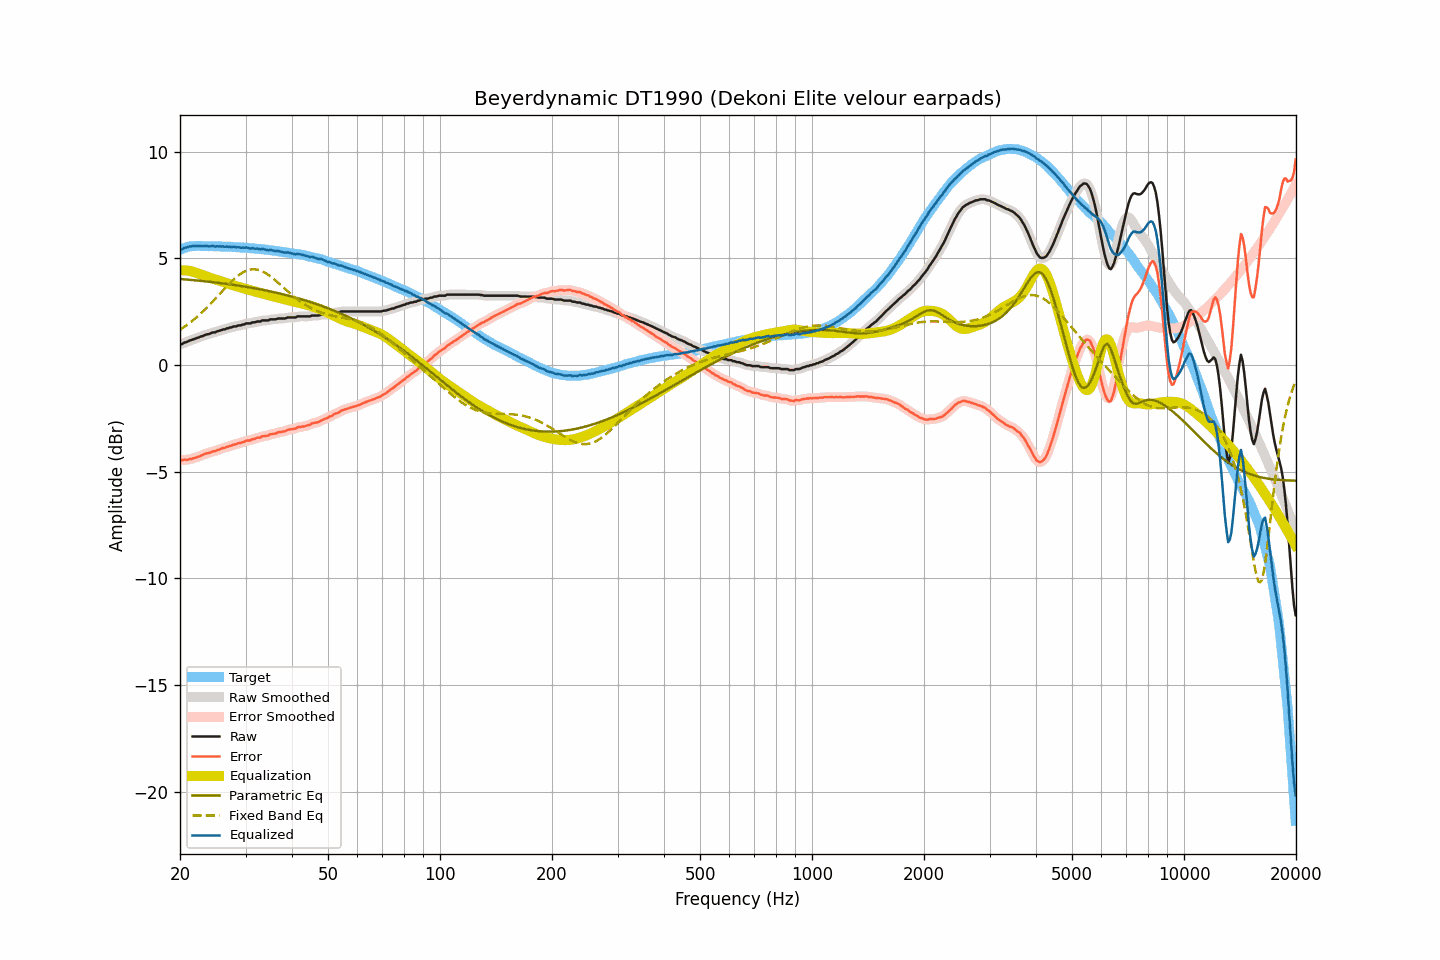

Values plotted in this chart, from the file beside it:
frequency, raw, smoothed, error, error_smoothed, equalization, parametric_eq, fixed_band_eq, equalized_raw, equalized_smoothed, target
20.00, 0.99, 0.98, -4.42, -4.43, 4.44, 4.04, 1.66, 5.43, 5.42, 5.41
20.20, 0.97, 1.00, -4.47, -4.44, 4.44, 4.03, 1.71, 5.42, 5.44, 5.44
20.40, 1.02, 1.02, -4.45, -4.45, 4.44, 4.02, 1.76, 5.47, 5.46, 5.47
20.61, 1.06, 1.05, -4.43, -4.45, 4.44, 4.02, 1.81, 5.50, 5.49, 5.49
20.81, 1.07, 1.09, -4.45, -4.43, 4.43, 4.01, 1.86, 5.51, 5.52, 5.52
21.02, 1.11, 1.11, -4.44, -4.43, 4.43, 4.01, 1.92, 5.54, 5.54, 5.55
21.23, 1.15, 1.14, -4.41, -4.42, 4.41, 4.00, 1.98, 5.57, 5.56, 5.56
21.44, 1.16, 1.17, -4.41, -4.40, 4.40, 3.99, 2.04, 5.56, 5.57, 5.57
21.66, 1.20, 1.20, -4.38, -4.38, 4.38, 3.99, 2.09, 5.58, 5.58, 5.58
21.87, 1.22, 1.23, -4.35, -4.36, 4.36, 3.98, 2.16, 5.58, 5.58, 5.58
22.09, 1.25, 1.25, -4.33, -4.33, 4.33, 3.97, 2.22, 5.58, 5.58, 5.59
22.31, 1.28, 1.28, -4.30, -4.31, 4.30, 3.96, 2.29, 5.59, 5.59, 5.59
22.54, 1.30, 1.31, -4.28, -4.28, 4.27, 3.96, 2.35, 5.58, 5.58, 5.59
22.76, 1.34, 1.33, -4.24, -4.25, 4.25, 3.95, 2.42, 5.59, 5.58, 5.59
22.99, 1.35, 1.36, -4.22, -4.21, 4.22, 3.94, 2.49, 5.57, 5.58, 5.57
23.22, 1.39, 1.39, -4.18, -4.18, 4.19, 3.93, 2.57, 5.58, 5.58, 5.57
23.45, 1.42, 1.42, -4.15, -4.15, 4.16, 3.92, 2.64, 5.59, 5.58, 5.57
23.69, 1.44, 1.44, -4.13, -4.13, 4.14, 3.92, 2.72, 5.58, 5.58, 5.57
23.92, 1.45, 1.46, -4.12, -4.11, 4.11, 3.91, 2.79, 5.57, 5.57, 5.57
24.16, 1.48, 1.49, -4.10, -4.09, 4.09, 3.90, 2.87, 5.57, 5.58, 5.58
24.40, 1.52, 1.51, -4.06, -4.07, 4.06, 3.89, 2.95, 5.59, 5.57, 5.58
24.65, 1.53, 1.53, -4.04, -4.04, 4.04, 3.88, 3.03, 5.57, 5.57, 5.57
24.89, 1.53, 1.55, -4.03, -4.02, 4.02, 3.87, 3.11, 5.55, 5.57, 5.57
25.14, 1.58, 1.57, -3.98, -4.00, 3.99, 3.86, 3.19, 5.58, 5.56, 5.57
25.39, 1.59, 1.60, -3.97, -3.97, 3.97, 3.86, 3.27, 5.56, 5.56, 5.57
25.65, 1.62, 1.63, -3.94, -3.94, 3.94, 3.85, 3.36, 5.56, 5.57, 5.57
25.91, 1.64, 1.64, -3.91, -3.92, 3.92, 3.84, 3.44, 5.56, 5.56, 5.55
26.16, 1.67, 1.67, -3.88, -3.89, 3.89, 3.83, 3.52, 5.56, 5.56, 5.55
26.43, 1.67, 1.69, -3.88, -3.86, 3.87, 3.82, 3.60, 5.54, 5.55, 5.55
26.69, 1.72, 1.71, -3.83, -3.84, 3.84, 3.81, 3.68, 5.56, 5.55, 5.55
26.96, 1.72, 1.73, -3.83, -3.82, 3.82, 3.80, 3.76, 5.54, 5.55, 5.55
27.23, 1.76, 1.76, -3.78, -3.79, 3.79, 3.79, 3.84, 5.55, 5.55, 5.55
27.50, 1.76, 1.78, -3.78, -3.77, 3.77, 3.78, 3.92, 5.53, 5.54, 5.55
27.77, 1.80, 1.79, -3.73, -3.74, 3.75, 3.76, 3.99, 5.55, 5.54, 5.54
28.05, 1.81, 1.81, -3.72, -3.72, 3.72, 3.75, 4.06, 5.54, 5.53, 5.53
28.33, 1.81, 1.83, -3.71, -3.70, 3.70, 3.74, 4.12, 5.51, 5.53, 5.52
28.62, 1.85, 1.84, -3.67, -3.68, 3.68, 3.73, 4.18, 5.53, 5.52, 5.52
28.90, 1.86, 1.86, -3.66, -3.66, 3.65, 3.72, 4.24, 5.52, 5.52, 5.52
29.19, 1.86, 1.88, -3.64, -3.64, 3.63, 3.71, 4.29, 5.50, 5.51, 5.51
29.48, 1.90, 1.89, -3.61, -3.62, 3.61, 3.70, 4.34, 5.52, 5.51, 5.52
29.78, 1.90, 1.92, -3.60, -3.59, 3.59, 3.68, 4.38, 5.49, 5.51, 5.50
30.08, 1.95, 1.94, -3.55, -3.56, 3.57, 3.67, 4.41, 5.52, 5.51, 5.50
30.38, 1.95, 1.95, -3.54, -3.55, 3.55, 3.66, 4.44, 5.50, 5.49, 5.49
30.68, 1.95, 1.96, -3.53, -3.52, 3.53, 3.65, 4.46, 5.48, 5.49, 5.49
30.99, 1.95, 1.97, -3.52, -3.51, 3.50, 3.63, 4.48, 5.46, 5.47, 5.48
31.30, 2.00, 1.98, -3.47, -3.49, 3.48, 3.62, 4.49, 5.49, 5.47, 5.47
31.61, 2.00, 2.01, -3.47, -3.46, 3.46, 3.61, 4.49, 5.47, 5.47, 5.47
31.93, 2.01, 2.03, -3.45, -3.43, 3.44, 3.59, 4.48, 5.45, 5.47, 5.46
32.24, 2.04, 2.03, -3.40, -3.42, 3.42, 3.58, 4.47, 5.46, 5.45, 5.45
32.57, 2.04, 2.05, -3.40, -3.40, 3.40, 3.56, 4.45, 5.44, 5.44, 5.44
32.89, 2.04, 2.06, -3.40, -3.38, 3.38, 3.55, 4.43, 5.42, 5.44, 5.44
33.22, 2.09, 2.08, -3.34, -3.36, 3.36, 3.53, 4.40, 5.45, 5.44, 5.43
33.55, 2.09, 2.09, -3.33, -3.33, 3.34, 3.52, 4.36, 5.43, 5.43, 5.43
33.89, 2.09, 2.09, -3.32, -3.32, 3.32, 3.50, 4.32, 5.41, 5.41, 5.41
34.23, 2.09, 2.10, -3.32, -3.31, 3.30, 3.49, 4.28, 5.40, 5.40, 5.41
34.57, 2.09, 2.11, -3.30, -3.29, 3.28, 3.47, 4.23, 5.38, 5.39, 5.40
34.92, 2.14, 2.13, -3.24, -3.26, 3.26, 3.46, 4.17, 5.41, 5.39, 5.38
35.27, 2.14, 2.14, -3.24, -3.24, 3.24, 3.44, 4.11, 5.39, 5.38, 5.38
35.62, 2.14, 2.15, -3.22, -3.22, 3.22, 3.42, 4.06, 5.37, 5.37, 5.37
35.97, 2.14, 2.15, -3.21, -3.21, 3.20, 3.41, 3.99, 5.35, 5.35, 5.35
... 635 more rows
